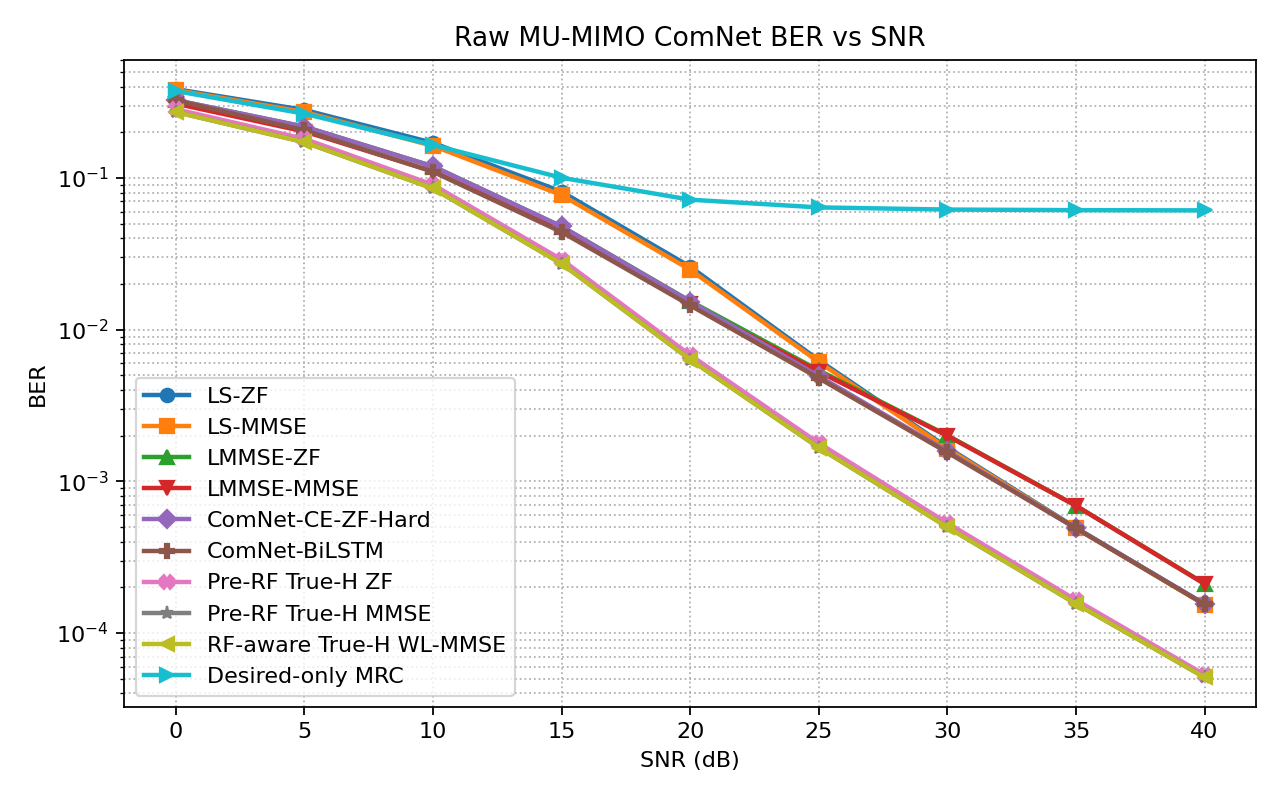

The data file committed next to this chart (first rows):
snr_db, ComNet-BiLSTM, ComNet-CE-ZF-Hard, Desired-only MRC, LMMSE-MMSE, LMMSE-ZF, LS-MMSE, LS-ZF, Pre-RF True-H MMSE, Pre-RF True-H ZF, RF-aware True-H WL-MMSE
0.0, 0.3249, 0.3257, 0.374, 0.3088, 0.3257, 0.3793, 0.3851, 0.2722, 0.284, 0.2722
5.0, 0.206, 0.2177, 0.2653, 0.2025, 0.2176, 0.2719, 0.2807, 0.1721, 0.1812, 0.1721
10.0, 0.1099, 0.1193, 0.1648, 0.1105, 0.1192, 0.1628, 0.1704, 0.08534, 0.09021, 0.08534
15.0, 0.04397, 0.04787, 0.1003, 0.04477, 0.04782, 0.0771, 0.08119, 0.02723, 0.02898, 0.02723
20.0, 0.01445, 0.01533, 0.07191, 0.0148, 0.01542, 0.02482, 0.02599, 0.006357, 0.006796, 0.006357
25.0, 0.004788, 0.004941, 0.06397, 0.005283, 0.005392, 0.006115, 0.006288, 0.001669, 0.001785, 0.001669
30.0, 0.00155, 0.001577, 0.06191, 0.001994, 0.00201, 0.001644, 0.001674, 0.0004996, 0.0005308, 0.0004996
35.0, 0.0004913, 0.0004907, 0.06135, 0.0006902, 0.000691, 0.0004896, 0.0004938, 0.0001561, 0.0001651, 0.0001561
40.0, 0.0001544, 0.0001555, 0.06116, 0.0002107, 0.0002117, 0.000154, 0.0001551, 5.104166666666667e-05, 5.319010416666666e-05, 5.104166666666667e-05
